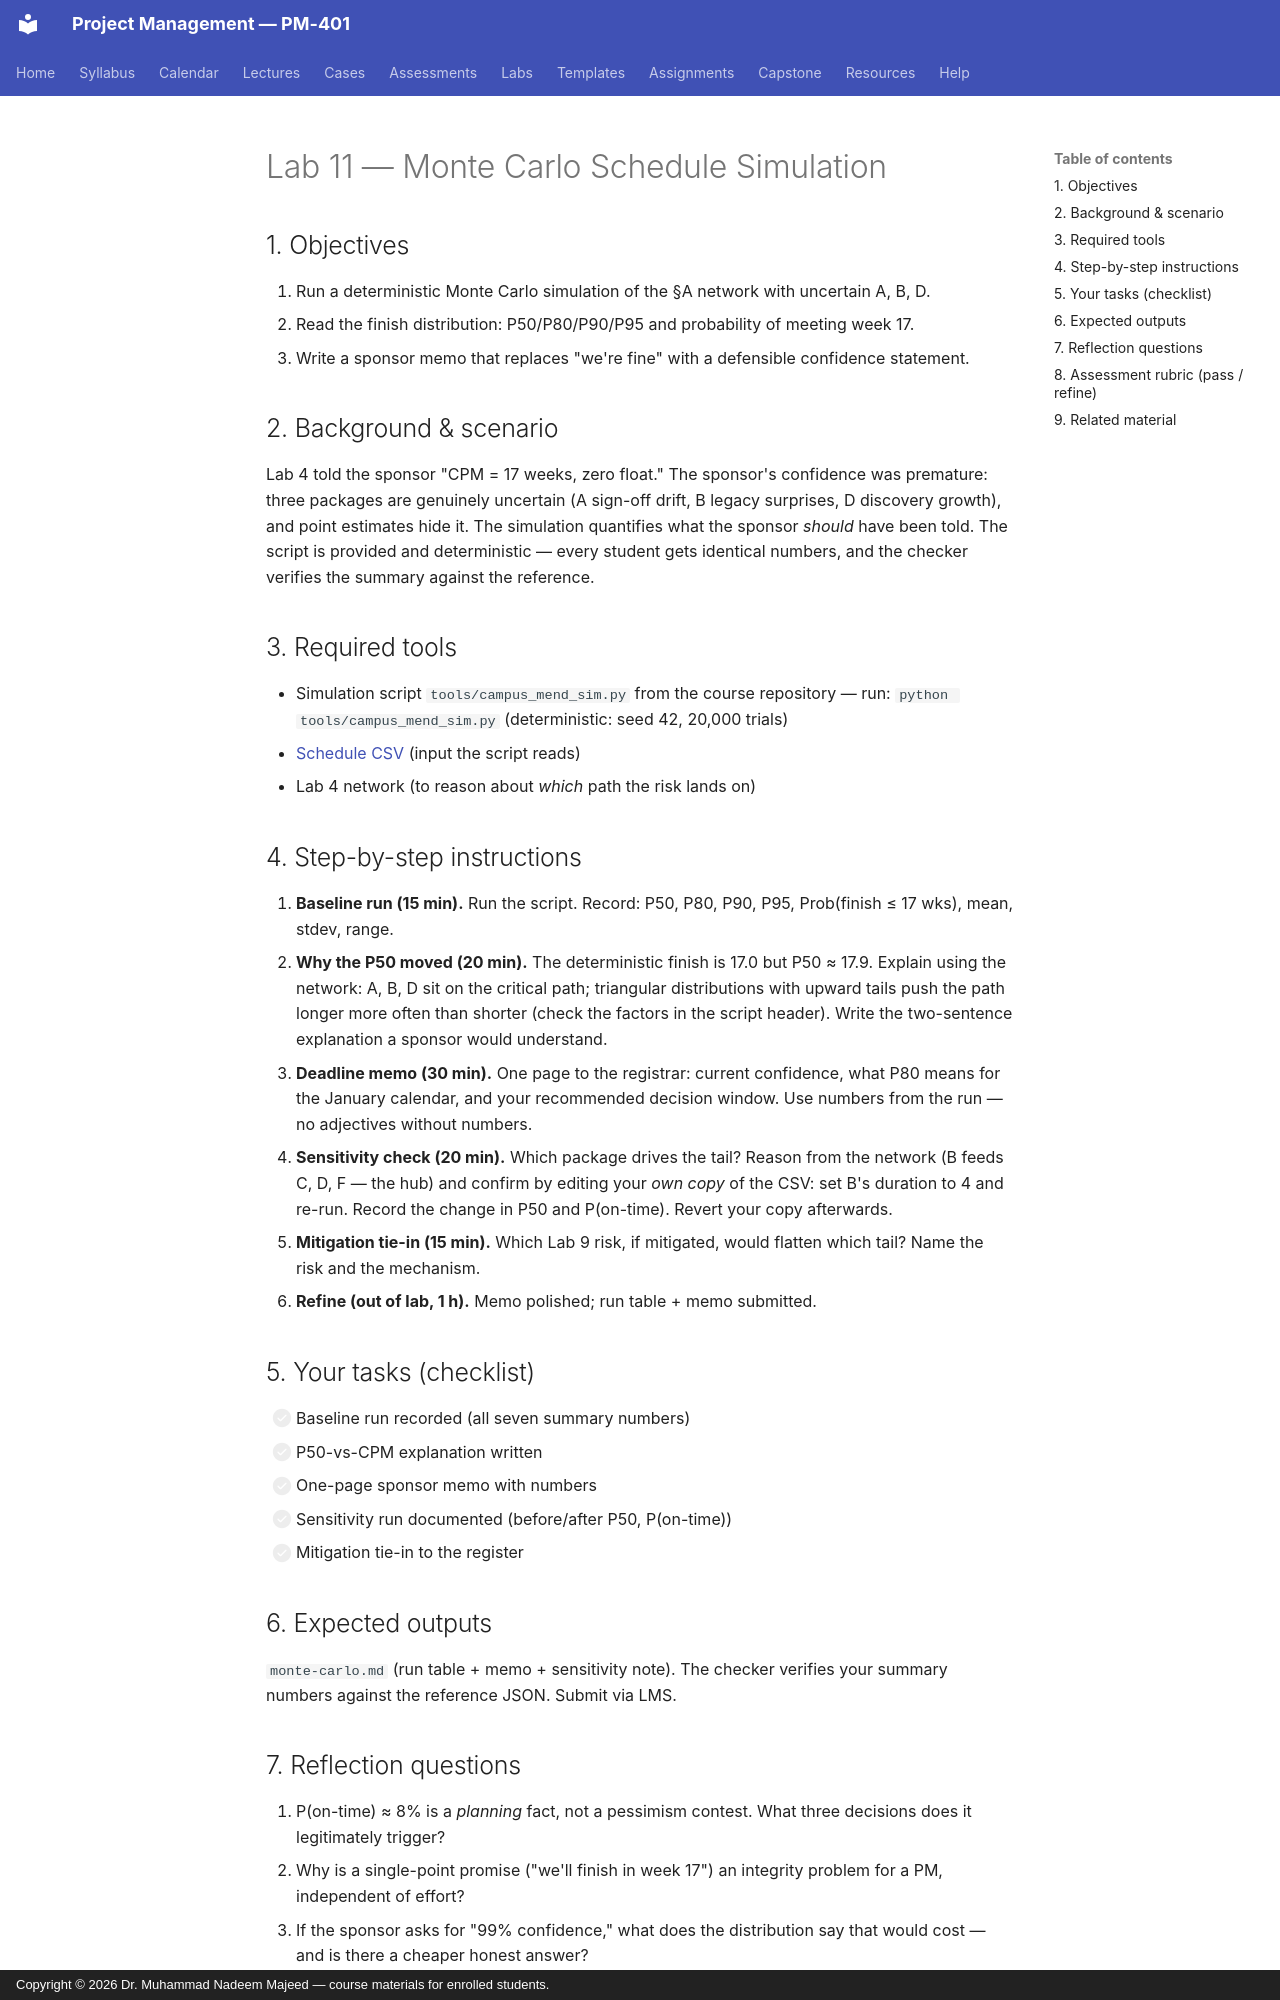

repository: nadeem-majeedch/Project-Management · page: labs/lab-11-monte-carlo/index.html · generator: mkdocs · copyright: Copyright © 2026 Dr. Muhammad Nadeem Majeed — course materials for enrolled students.

---
title: "Lab 11 — Monte Carlo Schedule Simulation"
lab: 11
week: 9
lecture: 16
time: "2 hours in-lab + 1 hour refinement"
deliverable: "Simulation run + percentile forecast + deadline memo to the sponsor"
submitted: "LMS, within one week"
---

# Lab 11 — Monte Carlo Schedule Simulation

## 1. Objectives
1. Run a deterministic Monte Carlo simulation of the §A network with uncertain A, B, D.
2. Read the finish distribution: P50/P80/P90/P95 and probability of meeting week 17.
3. Write a sponsor memo that replaces "we're fine" with a defensible confidence statement.

## 2. Background & scenario
Lab 4 told the sponsor "CPM = 17 weeks, zero float." The sponsor's confidence
was premature: three packages are genuinely uncertain (A sign-off drift, B
legacy surprises, D discovery growth), and point estimates hide it. The
simulation quantifies what the sponsor *should* have been told. The script is
provided and deterministic — every student gets identical numbers, and the
checker verifies the summary against the reference.

## 3. Required tools
- Simulation script `tools/campus_mend_sim.py` from the course repository — run:
  `python tools/campus_mend_sim.py` (deterministic: seed 42, 20,000 trials)
- [Schedule CSV](../templates/data/campus-mend-schedule.csv) (input the script reads)
- Lab 4 network (to reason about *which* path the risk lands on)

## 4. Step-by-step instructions
1. **Baseline run (15 min).** Run the script. Record: P50, P80, P90, P95, Prob(finish ≤ 17 wks), mean, stdev, range.
2. **Why the P50 moved (20 min).** The deterministic finish is 17.0 but P50 ≈ 17.9. Explain using the network: A, B, D sit on the critical path; triangular distributions with upward tails push the path longer more often than shorter (check the factors in the script header). Write the two-sentence explanation a sponsor would understand.
3. **Deadline memo (30 min).** One page to the registrar: current confidence, what P80 means for the January calendar, and your recommended decision window. Use numbers from the run — no adjectives without numbers.
4. **Sensitivity check (20 min).** Which package drives the tail? Reason from the network (B feeds C, D, F — the hub) and confirm by editing your *own copy* of the CSV: set B's duration to 4 and re-run. Record the change in P50 and P(on-time). Revert your copy afterwards.
5. **Mitigation tie-in (15 min).** Which Lab 9 risk, if mitigated, would flatten which tail? Name the risk and the mechanism.
6. **Refine (out of lab, 1 h).** Memo polished; run table + memo submitted.

## 5. Your tasks (checklist)
- [ ] Baseline run recorded (all seven summary numbers)
- [ ] P50-vs-CPM explanation written
- [ ] One-page sponsor memo with numbers
- [ ] Sensitivity run documented (before/after P50, P(on-time))
- [ ] Mitigation tie-in to the register

## 6. Expected outputs
`monte-carlo.md` (run table + memo + sensitivity note). The checker verifies
your summary numbers against the reference JSON. Submit via LMS.
